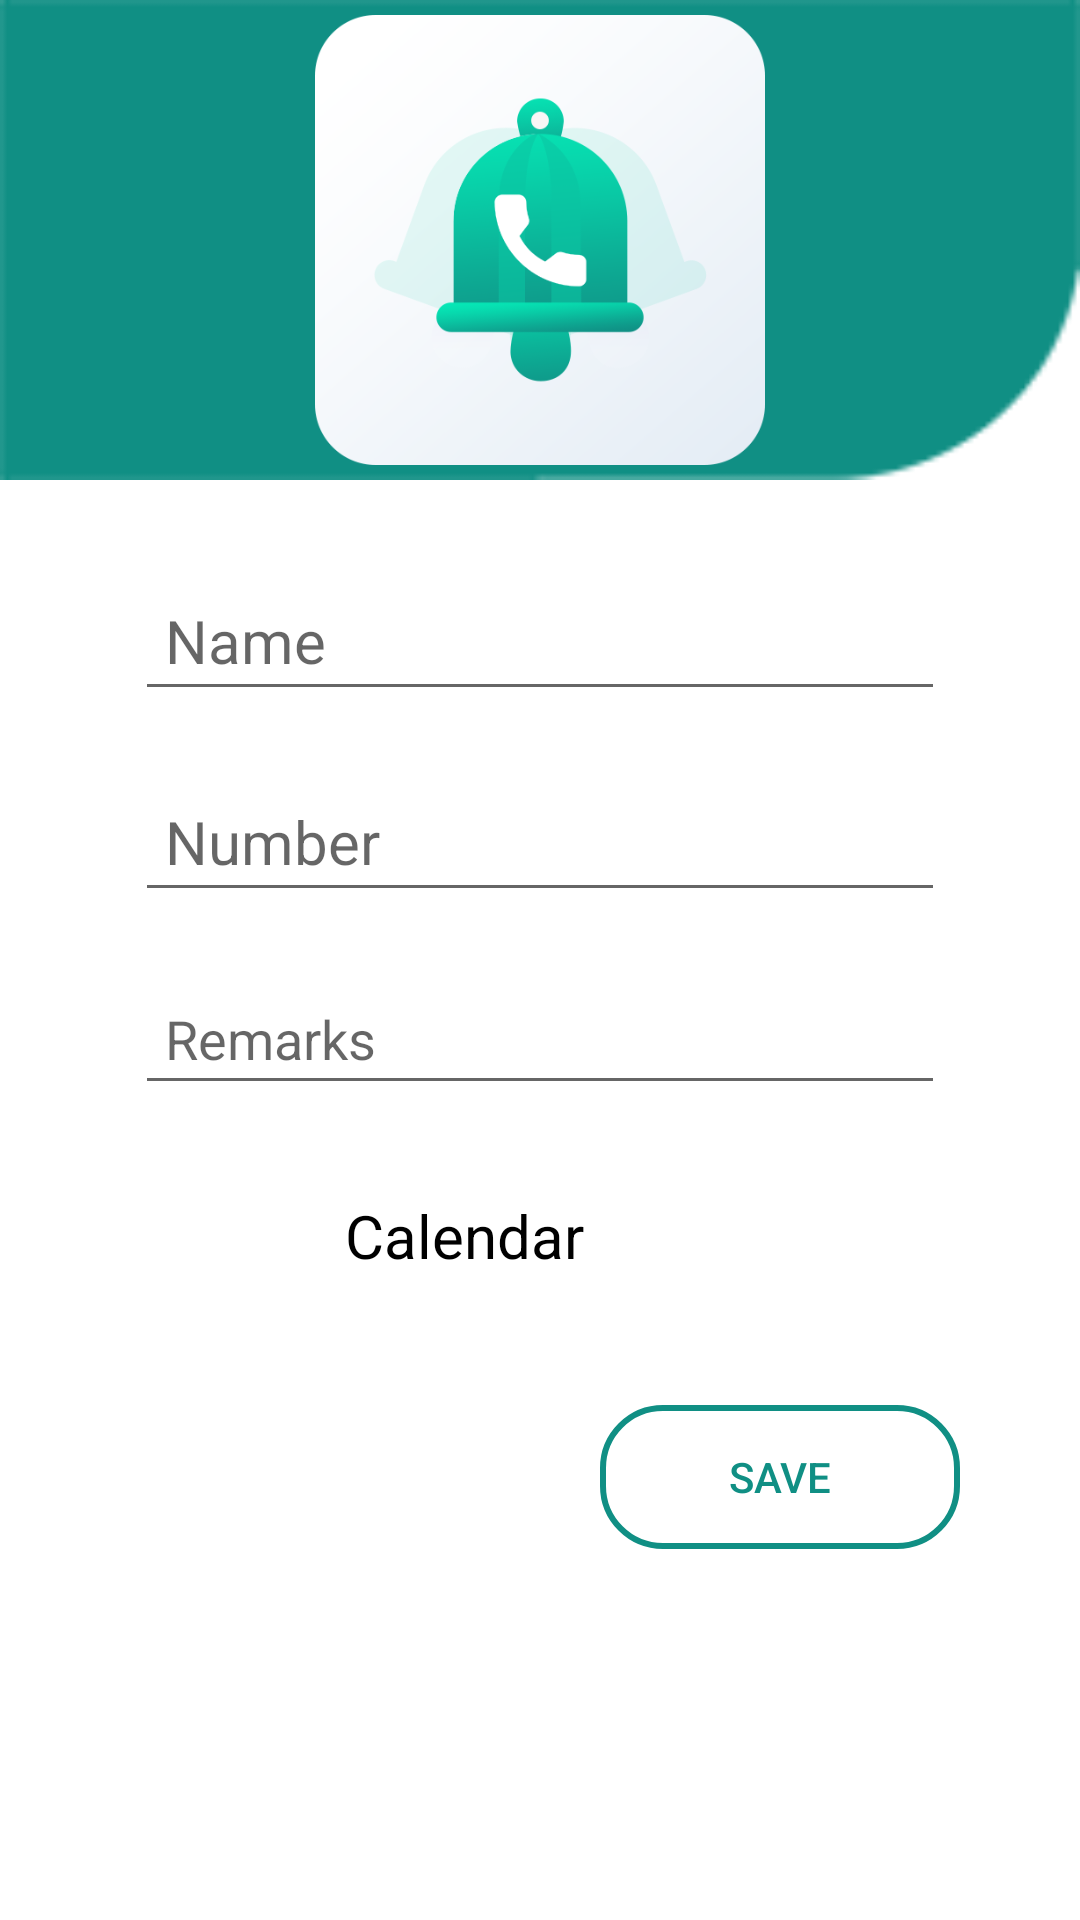

This screen was rendered from an Android layout file. Write that file and the resources it references.
<!-- AndroidManifest.xml: application theme Theme.CallApplication -->
<!-- res/layout/fragment_home.xml -->
<?xml version="1.0" encoding="utf-8"?>
<RelativeLayout xmlns:android="http://schemas.android.com/apk/res/android"
    xmlns:app="http://schemas.android.com/apk/res-auto"
    xmlns:tools="http://schemas.android.com/tools"
    android:layout_width="match_parent"
    android:layout_height="match_parent"
    tools:context=".ui.home.HomeFragment">

    <LinearLayout
        android:id="@+id/linearlayout"
        android:layout_width="match_parent"
        android:layout_height="160dp"
        android:background="@drawable/hdpi_header"
        android:gravity="center">

        <TextView
            android:id="@+id/textView"
            android:layout_width="150dp"
            android:layout_height="150dp"
            android:background="@drawable/icon"
            android:gravity="center"
            android:textColor="#FFFFFF" />

    </LinearLayout>

    <ScrollView
        android:id="@+id/scrollView"
        android:layout_width="match_parent"
        android:layout_height="wrap_content"
        android:layout_below="@+id/linearlayout"
        android:layout_marginTop="10dp"
        android:layout_marginBottom="10dp"
        android:padding="20dp"
        android:scrollbars="none">

        <LinearLayout
            android:layout_width="match_parent"
            android:layout_height="match_parent"
            android:layout_marginBottom="10dp"
            android:orientation="vertical">

            <EditText
                android:id="@+id/textViewName"
                android:layout_width="match_parent"
                android:layout_height="wrap_content"
                android:layout_marginLeft="25dp"
                android:layout_marginRight="25dp"
                android:hint="Name"
                android:imeOptions="actionNext"
                android:inputType="text"
                android:padding="10dp"
                android:textColor="#000000"
                android:textSize="20sp" />

            <EditText
                android:id="@+id/textViewNumber"
                android:layout_width="match_parent"
                android:layout_height="wrap_content"
                android:layout_marginLeft="25dp"
                android:layout_marginTop="20dp"
                android:layout_marginRight="25dp"
                android:hint="Number"
                android:inputType="number"
                android:padding="10dp"
                android:textColor="#000000"
                android:textSize="20sp" />

            <EditText
                android:id="@+id/editTextRemarks"
                android:layout_width="match_parent"
                android:layout_height="wrap_content"
                android:layout_marginLeft="25dp"
                android:layout_marginTop="20dp"
                android:layout_marginRight="25dp"
                android:focusable="true"
                android:focusableInTouchMode="true"
                android:hint="Remarks"
                android:inputType="text"
                android:padding="10dp" />

            <LinearLayout
                android:id="@+id/linearLayoutCalendar"
                android:layout_width="match_parent"
                android:layout_height="match_parent"
                android:layout_gravity="center_horizontal"
                android:layout_marginLeft="25dp"
                android:layout_marginTop="20dp"
                android:layout_marginRight="25dp"
                android:orientation="horizontal"
                tools:ignore="UseCompoundDrawables">

                <ImageView
                    android:id="@+id/CalendarImage"
                    android:layout_width="60dp"
                    android:layout_height="60dp"
                    android:contentDescription="Select Date for Follow Up"
                    android:padding="10dp"
                    android:src="@drawable/ic_baseline_perm_contact_calendar_24" />

                <TextView
                    android:id="@+id/textViewCalendar"
                    android:layout_width="match_parent"
                    android:layout_height="wrap_content"
                    android:padding="10dp"
                    android:text="Calendar"
                    android:textColor="#000000"
                    android:textSize="20sp" />

            </LinearLayout>

            <Button
                android:id="@+id/buttonSave"
                android:layout_width="120dp"
                android:layout_height="0dp"
                android:layout_gravity="end"
                android:layout_marginTop="20dp"
                android:layout_marginRight="20dp"
                android:layout_weight="1"
                android:background="@drawable/rounded_button"
                android:text="Save"
                android:textColor="#108F84" />

        </LinearLayout>
    </ScrollView>

</RelativeLayout>
<!-- resources referenced by this layout -->
<resources>
  <!-- drawable hdpi_header: png bitmap (drawable, 1560 bytes) -->
  <!-- drawable icon: png bitmap (drawable, 31340 bytes) -->
  <!-- drawable rounded_button (drawable) -->
  <?xml version="1.0" encoding="utf-8"?>
  <shape xmlns:android="http://schemas.android.com/apk/res/android">
      <corners
          android:radius="20dp" />
  
      <solid
          android:color="@android:color/transparent" />
  
      <stroke
          android:color="#108F84"
          android:width="2dp" />
  
      <size
          android:width="120dp"
          android:height="40dp" />
  </shape>
  <style name="Theme.CallApplication" parent="Theme.MaterialComponents.DayNight.DarkActionBar">
          
          <item name="colorPrimary">@color/purple_500</item>
          <item name="colorPrimaryVariant">@color/purple_700</item>
          <item name="colorOnPrimary">@color/white</item>
          
          <item name="colorSecondary">@color/teal_200</item>
          <item name="colorSecondaryVariant">@color/teal_700</item>
          <item name="colorOnSecondary">@color/black</item>
          
          <item name="android:statusBarColor">?attr/colorPrimaryVariant</item>
          
      </style>
  <color name="purple_500">#108F84</color>
  <color name="purple_700">#108F84</color>
  <color name="white">#FFFFFFFF</color>
  <color name="teal_200">#108F84</color>
  <color name="teal_700">#108F84</color>
  <color name="black">#FF000000</color>
</resources>
